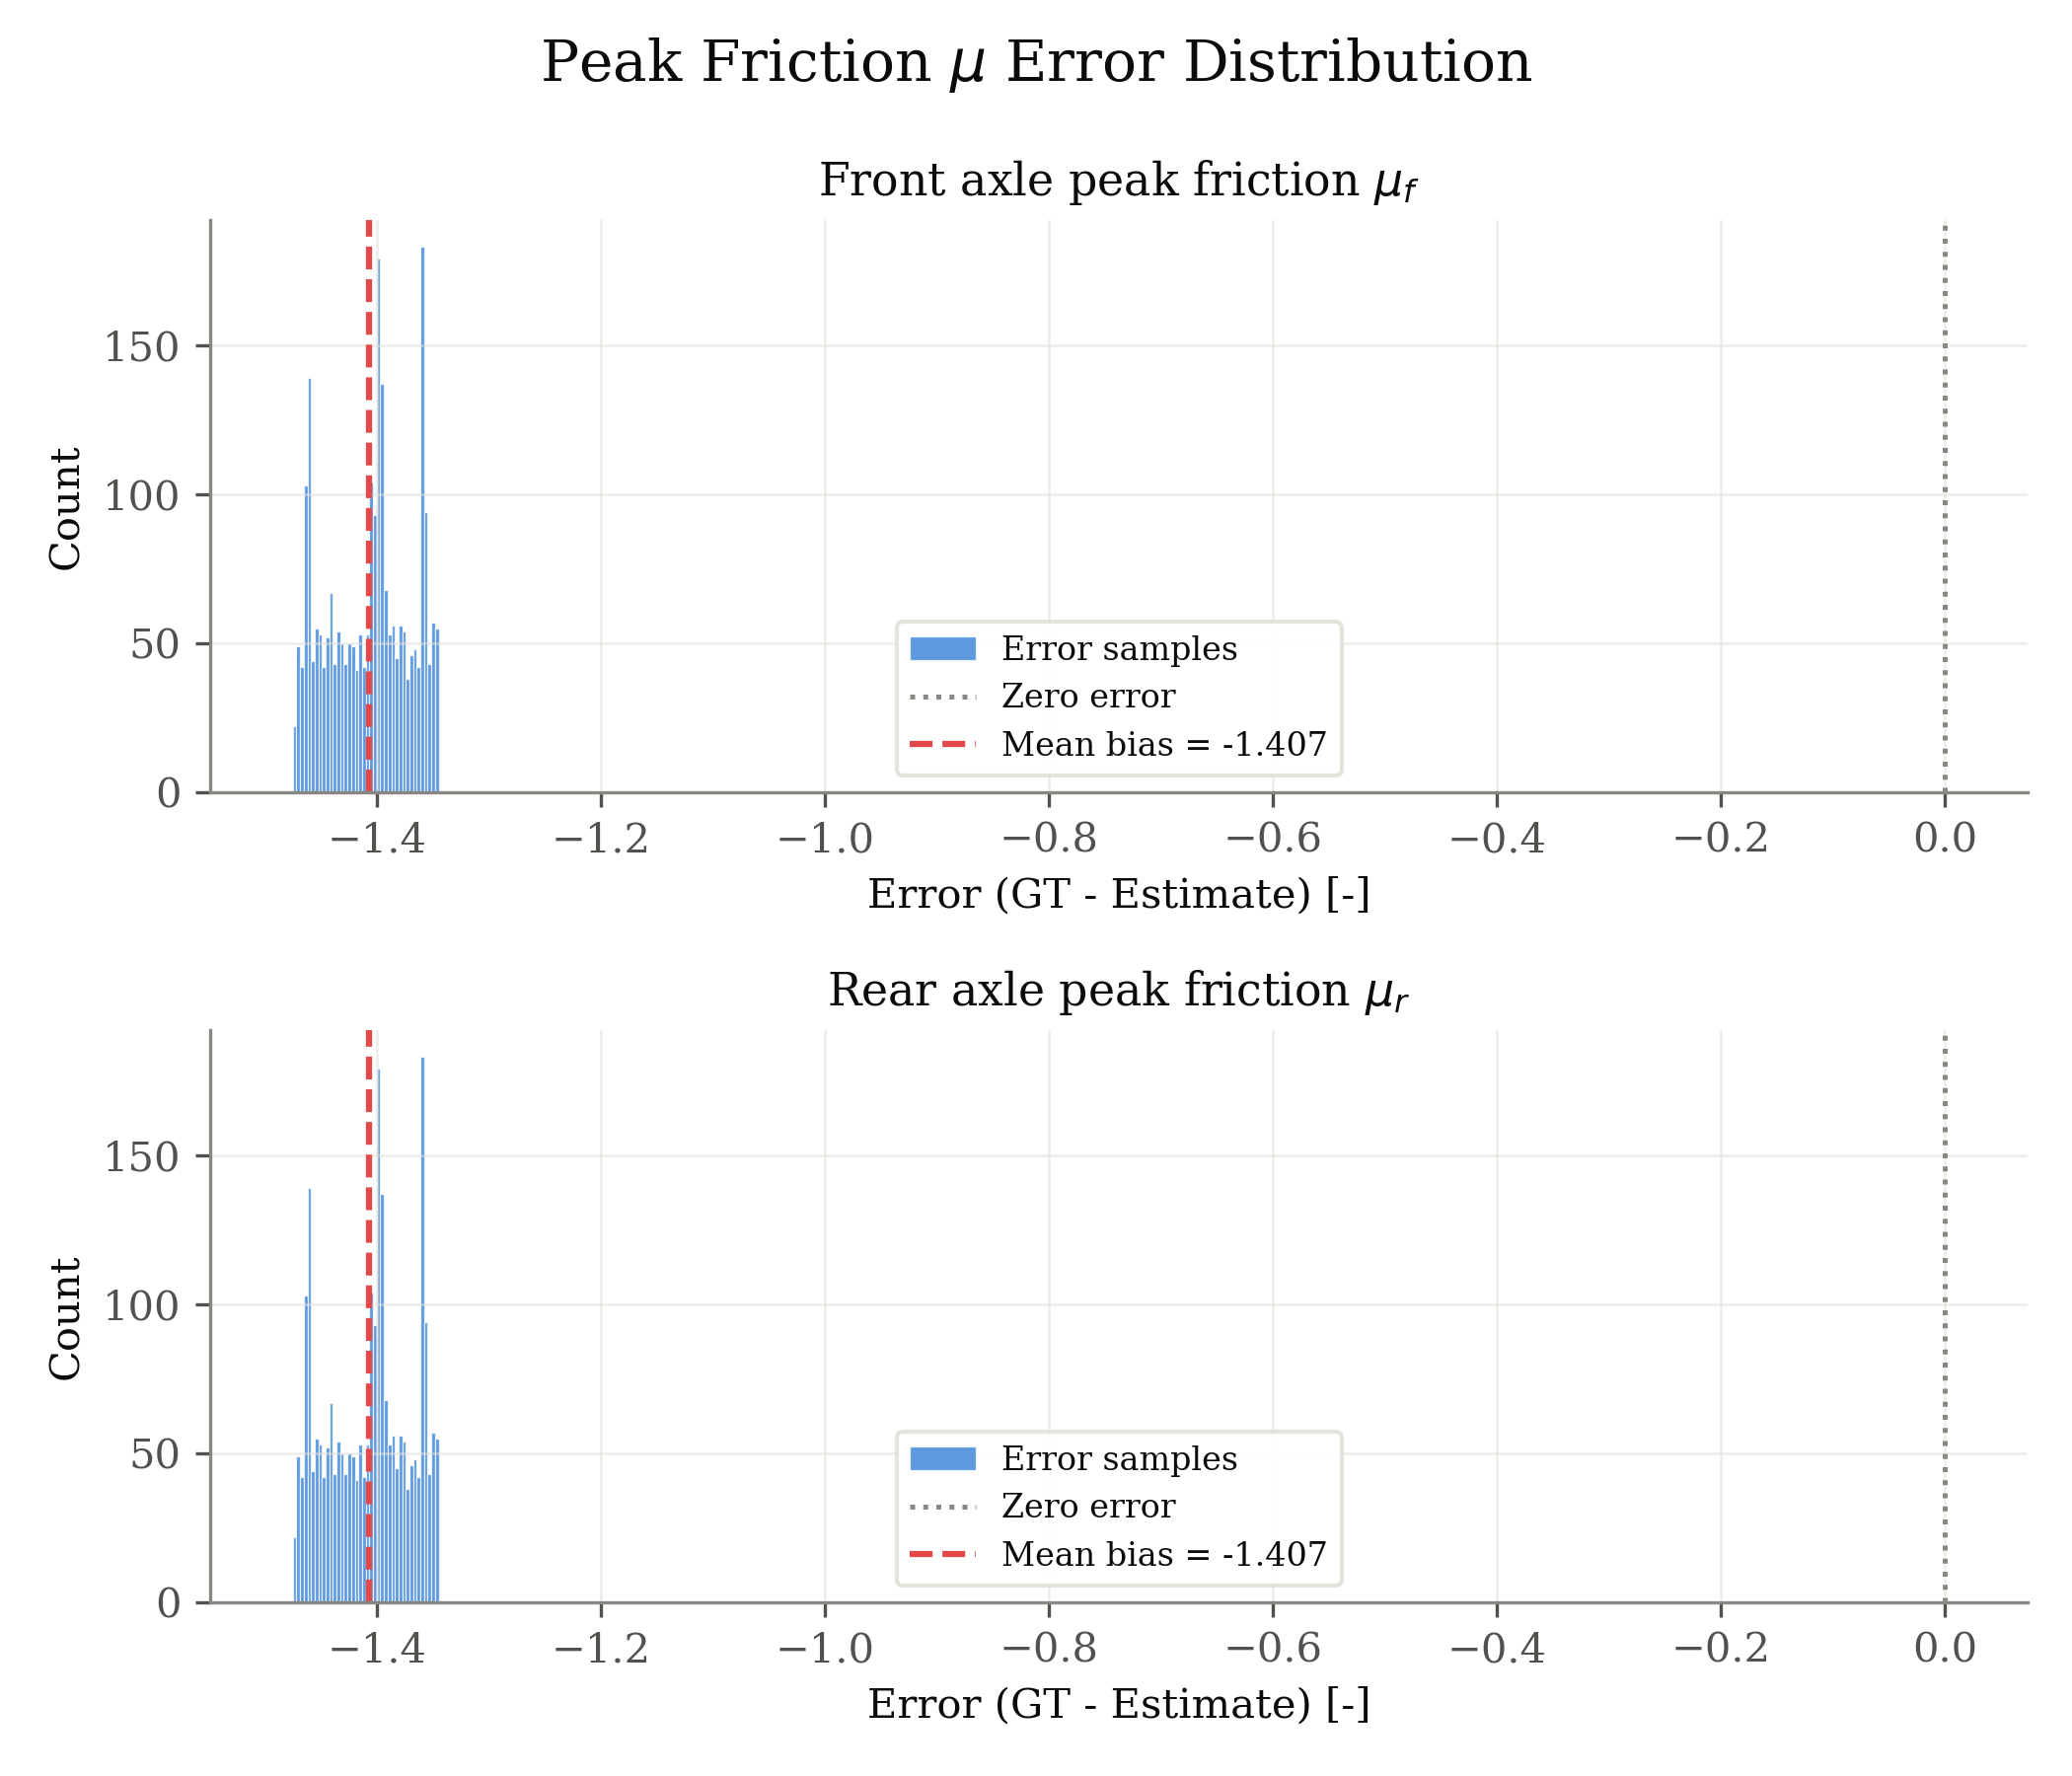

The data file committed next to this chart (first rows):
signal, unit, error_gt_minus_est
front_mu, -, -1.345
front_mu, -, -1.345
front_mu, -, -1.345
front_mu, -, -1.345
front_mu, -, -1.345
front_mu, -, -1.345
front_mu, -, -1.345
front_mu, -, -1.345
front_mu, -, -1.345
front_mu, -, -1.345
front_mu, -, -1.345
front_mu, -, -1.345
front_mu, -, -1.345
front_mu, -, -1.345
front_mu, -, -1.345
front_mu, -, -1.345
front_mu, -, -1.345
front_mu, -, -1.345
front_mu, -, -1.345
front_mu, -, -1.346
front_mu, -, -1.346
front_mu, -, -1.346
front_mu, -, -1.346
front_mu, -, -1.346
front_mu, -, -1.346
front_mu, -, -1.346
front_mu, -, -1.346
front_mu, -, -1.346
front_mu, -, -1.346
front_mu, -, -1.346
front_mu, -, -1.346
front_mu, -, -1.347
front_mu, -, -1.347
front_mu, -, -1.347
front_mu, -, -1.347
front_mu, -, -1.347
front_mu, -, -1.347
front_mu, -, -1.347
front_mu, -, -1.347
front_mu, -, -1.347
front_mu, -, -1.347
front_mu, -, -1.347
front_mu, -, -1.347
front_mu, -, -1.348
front_mu, -, -1.348
front_mu, -, -1.348
front_mu, -, -1.348
front_mu, -, -1.348
front_mu, -, -1.348
front_mu, -, -1.348
front_mu, -, -1.348
front_mu, -, -1.348
front_mu, -, -1.348
front_mu, -, -1.348
front_mu, -, -1.348
front_mu, -, -1.348
front_mu, -, -1.348
front_mu, -, -1.348
front_mu, -, -1.348
front_mu, -, -1.348
... 5,134 more rows
